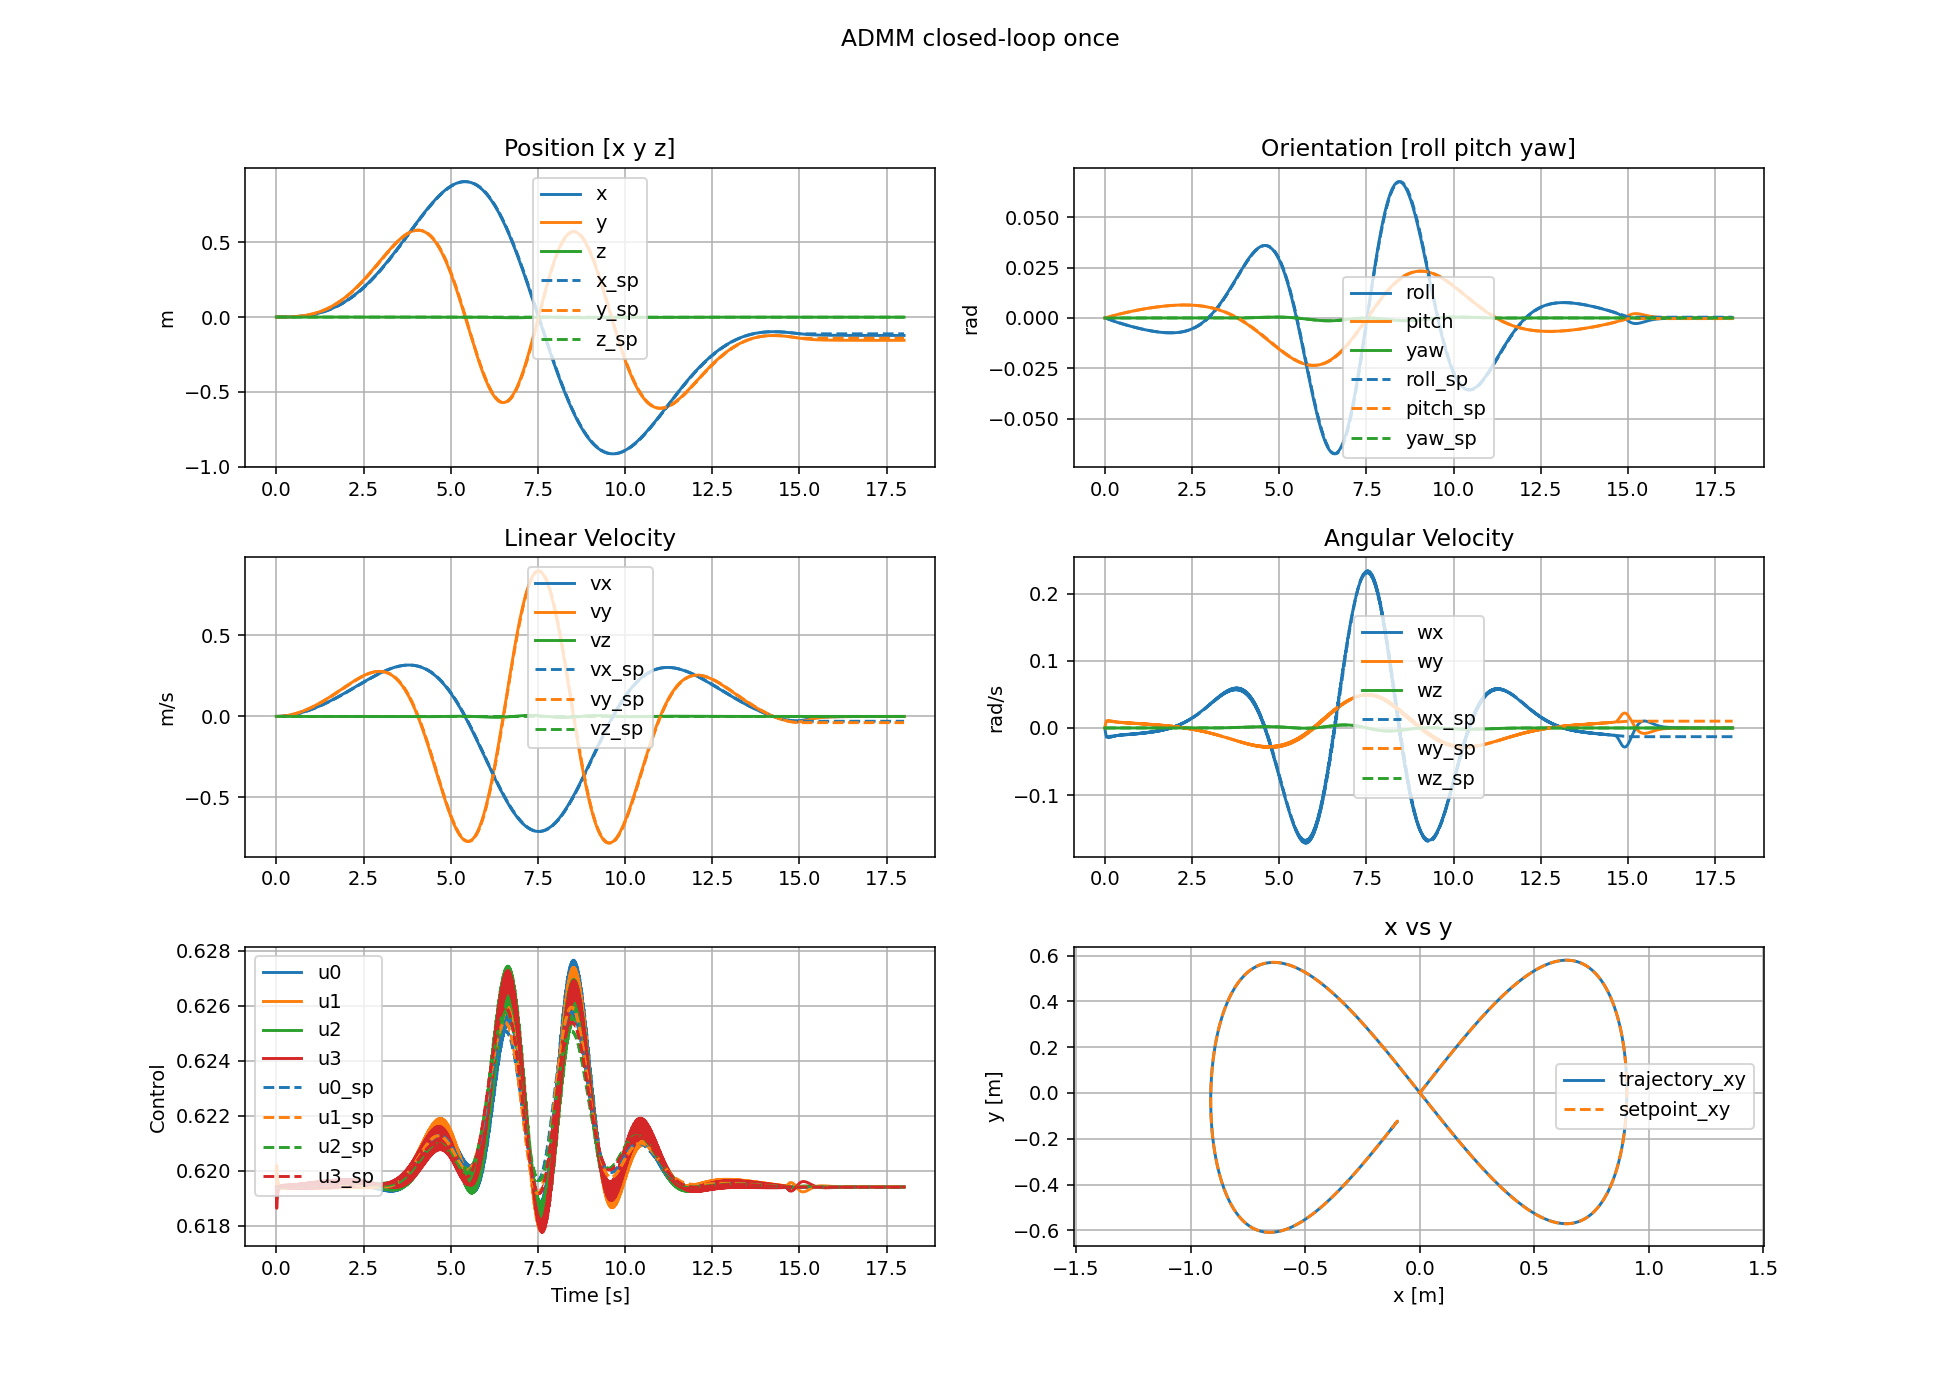

Values plotted in this chart, from the file beside it:
t, x0, x1, x2, x3, x4, x5, x6, x7, x8, x9, x10, x11, u0, u1, u2, u3
0, 0, 0, 0, 0, 0, 0, 0, 0, 0, 0, 0, 0, 0.6194, 0.6194, 0.6194, 0.6194
0.01, 1.55865e-09, 1.99161e-09, -8.70511e-10, -1.21811e-05, 9.53302e-06, 3.35531e-09, 6.23458e-07, 7.96643e-07, -1.7411e-07, -0.004872, 0.003813, 1.34212e-06, 0.6195, 0.6202, 0.6193, 0.6186
0.02, 2.43803e-08, 3.11526e-08, -3.51578e-09, -4.43631e-05, 3.47188e-05, 1.27135e-08, 4.76444e-06, 6.08791e-06, -3.5504e-07, -0.008, 0.006261, 2.40115e-06, 0.6195, 0.6199, 0.6193, 0.6189
0.03, 1.17086e-07, 1.4961e-07, -8.12014e-09, -9.03459e-05, 7.07053e-05, 2.81272e-08, 1.49535e-05, 1.91072e-05, -5.66158e-07, -0.01039, 0.008133, 3.76435e-06, 0.6195, 0.6198, 0.6194, 0.619
0.04, 3.49714e-07, 4.46858e-07, -1.48313e-08, -0.0001457, 0.000114, 4.96517e-08, 3.29887e-05, 4.21523e-05, -7.76756e-07, -0.01175, 0.009194, 4.84544e-06, 0.6194, 0.6196, 0.6194, 0.6192
0.05, 8.06867e-07, 1.031e-06, -2.37825e-08, -0.0002074, 0.0001623, 7.72978e-08, 6.00201e-05, 7.66925e-05, -1.01464e-06, -0.01292, 0.01011, 6.21299e-06, 0.6194, 0.6196, 0.6194, 0.6192
0.06, 1.58296e-06, 2.02268e-06, -3.51283e-08, -0.0002732, 0.0002138, 1.11069e-07, 9.68828e-05, 0.0001238, -1.25619e-06, -0.0134, 0.01049, 7.29532e-06, 0.6194, 0.6195, 0.6194, 0.6193
0.07, 2.77885e-06, 3.55077e-06, -4.90219e-08, -0.0003416, 0.0002674, 1.50939e-07, 0.000144, 0.0001841, -1.52474e-06, -0.01398, 0.01094, 8.65297e-06, 0.6194, 0.6195, 0.6194, 0.6193
0.08, 4.49953e-06, 5.74942e-06, -6.56418e-08, -0.0004117, 0.0003222, 1.96888e-07, 0.0002019, 0.000258, -1.80203e-06, -0.01403, 0.01098, 9.72666e-06, 0.6194, 0.6194, 0.6194, 0.6194
0.09, 6.85243e-06, 8.75592e-06, -8.51627e-08, -0.0004826, 0.0003777, 2.48875e-07, 0.0002705, 0.0003457, -2.1055e-06, -0.01433, 0.01121, 1.10681e-05, 0.6194, 0.6195, 0.6194, 0.6194
0.1, 9.94636e-06, 1.27093e-05, -1.07775e-07, -0.0005538, 0.0004334, 3.06873e-07, 0.0003501, 0.0004473, -2.42086e-06, -0.01416, 0.01108, 1.21311e-05, 0.6194, 0.6194, 0.6194, 0.6194
0.11, 1.38906e-05, 1.77492e-05, -1.33674e-07, -0.000625, 0.0004891, 3.70818e-07, 0.0004406, 0.000563, -2.76326e-06, -0.01432, 0.01121, 1.34468e-05, 0.6194, 0.6194, 0.6194, 0.6194
0.12, 1.87945e-05, 2.40153e-05, -1.63104e-07, -0.0006959, 0.0005446, 4.40648e-07, 0.000542, 0.0006926, -3.12779e-06, -0.01404, 0.01099, 1.44851e-05, 0.6194, 0.6194, 0.6194, 0.6195
0.13, 2.47667e-05, 3.16466e-05, -1.96293e-07, -0.0007663, 0.0005997, 5.16307e-07, 0.0006543, 0.000836, -3.51543e-06, -0.01415, 0.01107, 1.57783e-05, 0.6194, 0.6194, 0.6194, 0.6194
0.14, 3.19156e-05, 4.07813e-05, -2.33478e-07, -0.0008362, 0.0006544, 5.97746e-07, 0.0007773, 0.0009932, -3.92742e-06, -0.0138, 0.0108, 1.67974e-05, 0.6194, 0.6194, 0.6194, 0.6195
0.15, 4.03484e-05, 5.15566e-05, -2.7491e-07, -0.0009054, 0.0007086, 6.8487e-07, 0.000911, 0.001164, -4.3654e-06, -0.01389, 0.01087, 1.80524e-05, 0.6194, 0.6194, 0.6194, 0.6194
0.16, 5.01714e-05, 6.41082e-05, -3.20843e-07, -0.000974, 0.0007622, 7.77618e-07, 0.001055, 0.001348, -4.82796e-06, -0.01352, 0.01058, 1.90467e-05, 0.6194, 0.6194, 0.6194, 0.6195
0.17, 6.14898e-05, 7.85707e-05, -3.71518e-07, -0.001042, 0.0008153, 8.75923e-07, 0.00121, 0.001546, -5.31426e-06, -0.01361, 0.01065, 2.02754e-05, 0.6194, 0.6194, 0.6194, 0.6194
0.18, 7.44076e-05, 9.50769e-05, -4.27192e-07, -0.001109, 0.0008678, 9.79732e-07, 0.001375, 0.001757, -5.82819e-06, -0.01321, 0.01034, 2.1248e-05, 0.6194, 0.6193, 0.6194, 0.6195
0.19, 8.90279e-05, 0.0001138, -4.88101e-07, -0.001175, 0.0009197, 1.08897e-06, 0.001551, 0.001981, -6.36165e-06, -0.01331, 0.01042, 2.24476e-05, 0.6194, 0.6194, 0.6194, 0.6194
0.2, 0.0001055, 0.0001347, -5.54488e-07, -0.001241, 0.000971, 1.20359e-06, 0.001736, 0.002218, -6.92407e-06, -0.01291, 0.0101, 2.3399e-05, 0.6194, 0.6193, 0.6194, 0.6195
0.21, 0.0001238, 0.0001582, -6.26585e-07, -0.001306, 0.001022, 1.32351e-06, 0.001932, 0.002468, -7.50403e-06, -0.01303, 0.0102, 2.4571e-05, 0.6194, 0.6194, 0.6194, 0.6194
0.22, 0.0001441, 0.0001842, -7.04649e-07, -0.00137, 0.001072, 1.44867e-06, 0.002137, 0.002731, -8.11773e-06, -0.01262, 0.009875, 2.54935e-05, 0.6194, 0.6193, 0.6194, 0.6195
0.23, 0.0001666, 0.0002128, -7.88915e-07, -0.001433, 0.001122, 1.57898e-06, 0.002352, 0.003005, -8.74488e-06, -0.01275, 0.00998, 2.66279e-05, 0.6194, 0.6194, 0.6194, 0.6194
0.24, 0.0001912, 0.0002443, -8.79611e-07, -0.001496, 0.001171, 1.71436e-06, 0.002577, 0.003293, -9.40405e-06, -0.01234, 0.009656, 2.75234e-05, 0.6194, 0.6193, 0.6194, 0.6195
0.25, 0.0002181, 0.0002787, -9.76953e-07, -0.001558, 0.001219, 1.85473e-06, 0.002811, 0.003592, -1.00744e-05, -0.01249, 0.009776, 2.86263e-05, 0.6194, 0.6194, 0.6194, 0.6194
0.26, 0.0002475, 0.0003162, -1.08116e-06, -0.001619, 0.001267, 2.00005e-06, 0.003055, 0.003904, -1.07773e-05, -0.01208, 0.00945, 2.95007e-05, 0.6194, 0.6193, 0.6194, 0.6195
0.27, 0.0002793, 0.0003568, -1.19243e-06, -0.00168, 0.001315, 2.15024e-06, 0.003309, 0.004228, -1.14877e-05, -0.01225, 0.009585, 3.05743e-05, 0.6194, 0.6194, 0.6194, 0.6194
0.28, 0.0003137, 0.0004008, -1.31097e-06, -0.00174, 0.001362, 2.30524e-06, 0.003571, 0.004563, -1.22307e-05, -0.01183, 0.009257, 3.1425e-05, 0.6194, 0.6193, 0.6194, 0.6195
0.29, 0.0003507, 0.0004481, -1.43694e-06, -0.0018, 0.001409, 2.46497e-06, 0.003843, 0.004911, -1.29754e-05, -0.01202, 0.009408, 3.24679e-05, 0.6194, 0.6194, 0.6194, 0.6194
0.3, 0.0003905, 0.000499, -1.57053e-06, -0.001859, 0.001455, 2.62937e-06, 0.004124, 0.00527, -1.37537e-05, -0.0116, 0.009077, 3.32931e-05, 0.6194, 0.6193, 0.6194, 0.6195
0.31, 0.0004332, 0.0005536, -1.7119e-06, -0.001918, 0.001501, 2.79837e-06, 0.004414, 0.00564, -1.45319e-05, -0.01181, 0.009243, 3.43065e-05, 0.6194, 0.6194, 0.6194, 0.6194
0.32, 0.0004789, 0.0006119, -1.86121e-06, -0.001976, 0.001546, 2.9719e-06, 0.004713, 0.006022, -1.53419e-05, -0.01139, 0.008911, 3.51057e-05, 0.6194, 0.6193, 0.6194, 0.6195
0.33, 0.0005275, 0.0006741, -2.01859e-06, -0.002033, 0.001591, 3.14989e-06, 0.005021, 0.006415, -1.61459e-05, -0.01162, 0.009091, 3.60902e-05, 0.6194, 0.6195, 0.6194, 0.6194
0.34, 0.0005793, 0.0007402, -2.18418e-06, -0.00209, 0.001636, 3.33228e-06, 0.005337, 0.00682, -1.6985e-05, -0.01119, 0.008756, 3.68658e-05, 0.6194, 0.6193, 0.6194, 0.6195
0.35, 0.0006343, 0.0008105, -2.35811e-06, -0.002147, 0.00168, 3.519e-06, 0.005662, 0.007235, -1.78127e-05, -0.01144, 0.008951, 3.78228e-05, 0.6194, 0.6195, 0.6194, 0.6194
0.36, 0.0006926, 0.000885, -2.54047e-06, -0.002203, 0.001724, 3.71001e-06, 0.005996, 0.007662, -1.86731e-05, -0.01101, 0.008613, 3.85794e-05, 0.6194, 0.6193, 0.6194, 0.6195
0.37, 0.0007542, 0.0009638, -2.73137e-06, -0.002258, 0.001767, 3.90522e-06, 0.006339, 0.0081, -1.95194e-05, -0.01127, 0.008823, 3.9506e-05, 0.6194, 0.6195, 0.6194, 0.6194
0.38, 0.0008194, 0.001047, -2.93089e-06, -0.002314, 0.001811, 4.10458e-06, 0.00669, 0.008548, -2.03983e-05, -0.01084, 0.008482, 4.02358e-05, 0.6194, 0.6193, 0.6194, 0.6195
0.39, 0.0008881, 0.001135, -3.13912e-06, -0.002369, 0.001854, 4.308e-06, 0.007049, 0.009008, -2.12601e-05, -0.01112, 0.008704, 4.11323e-05, 0.6194, 0.6195, 0.6194, 0.6194
0.4, 0.0009604, 0.001227, -3.35612e-06, -0.002423, 0.001896, 4.51543e-06, 0.007417, 0.009478, -2.21549e-05, -0.01068, 0.00836, 4.18403e-05, 0.6194, 0.6193, 0.6194, 0.6195
0.41, 0.001036, 0.001324, -3.58197e-06, -0.002477, 0.001939, 4.72679e-06, 0.007793, 0.009958, -2.3029e-05, -0.01098, 0.008596, 4.27052e-05, 0.6194, 0.6195, 0.6194, 0.6194
0.42, 0.001116, 0.001426, -3.81672e-06, -0.002531, 0.001981, 4.94202e-06, 0.008178, 0.01045, -2.39349e-05, -0.01054, 0.008248, 4.33913e-05, 0.6194, 0.6193, 0.6194, 0.6195
0.43, 0.0012, 0.001533, -4.06041e-06, -0.002585, 0.002023, 5.16107e-06, 0.008571, 0.01095, -2.48166e-05, -0.01086, 0.008496, 4.42293e-05, 0.6194, 0.6195, 0.6194, 0.6194
0.44, 0.001288, 0.001645, -4.31307e-06, -0.002638, 0.002064, 5.38386e-06, 0.008972, 0.01146, -2.57312e-05, -0.0104, 0.008143, 4.48904e-05, 0.6194, 0.6193, 0.6194, 0.6195
0.45, 0.001379, 0.001763, -4.57474e-06, -0.002691, 0.002106, 5.61034e-06, 0.009381, 0.01199, -2.66172e-05, -0.01074, 0.008404, 4.57036e-05, 0.6194, 0.6195, 0.6194, 0.6194
0.46, 0.001475, 0.001885, -4.84543e-06, -0.002743, 0.002147, 5.84046e-06, 0.009798, 0.01252, -2.75352e-05, -0.01028, 0.008047, 4.63452e-05, 0.6194, 0.6193, 0.6194, 0.6195
0.47, 0.001575, 0.002013, -5.12514e-06, -0.002795, 0.002188, 6.07413e-06, 0.01022, 0.01306, -2.84232e-05, -0.01063, 0.008318, 4.7129e-05, 0.6194, 0.6195, 0.6194, 0.6194
0.48, 0.00168, 0.002146, -5.4139e-06, -0.002847, 0.002228, 6.31131e-06, 0.01066, 0.01362, -2.93433e-05, -0.01017, 0.007957, 4.77476e-05, 0.6194, 0.6193, 0.6194, 0.6195
0.49, 0.001789, 0.002285, -5.71168e-06, -0.002899, 0.002269, 6.55193e-06, 0.0111, 0.01418, -3.02293e-05, -0.01053, 0.008239, 4.85045e-05, 0.6194, 0.6195, 0.6194, 0.6194
0.5, 0.001902, 0.00243, -6.01849e-06, -0.002951, 0.002309, 6.79593e-06, 0.01155, 0.01475, -3.11475e-05, -0.01006, 0.007872, 4.91019e-05, 0.6194, 0.6193, 0.6194, 0.6195
0.51, 0.00202, 0.002581, -6.33429e-06, -0.003002, 0.002349, 7.04325e-06, 0.012, 0.01534, -3.20292e-05, -0.01043, 0.008165, 4.98335e-05, 0.6194, 0.6195, 0.6194, 0.6194
0.52, 0.002142, 0.002737, -6.65907e-06, -0.003053, 0.002389, 7.29384e-06, 0.01247, 0.01593, -3.2943e-05, -0.009955, 0.007793, 5.04112e-05, 0.6194, 0.6193, 0.6194, 0.6195
0.53, 0.002269, 0.002899, -6.9928e-06, -0.003103, 0.002429, 7.54763e-06, 0.01294, 0.01654, -3.38192e-05, -0.01034, 0.008096, 5.11138e-05, 0.6194, 0.6195, 0.6194, 0.6194
0.54, 0.002401, 0.003068, -7.33545e-06, -0.003154, 0.002468, 7.80456e-06, 0.01342, 0.01715, -3.47282e-05, -0.009859, 0.007718, 5.16692e-05, 0.6194, 0.6193, 0.6194, 0.6195
0.55, 0.002537, 0.003242, -7.68699e-06, -0.003204, 0.002508, 8.06457e-06, 0.01391, 0.01777, -3.55964e-05, -0.01026, 0.00803, 5.23462e-05, 0.6194, 0.6195, 0.6194, 0.6194
0.56, 0.002679, 0.003423, -8.04738e-06, -0.003254, 0.002547, 8.3276e-06, 0.01441, 0.01841, -3.6498e-05, -0.009766, 0.007646, 5.288e-05, 0.6194, 0.6193, 0.6194, 0.6195
0.57, 0.002826, 0.00361, -8.41656e-06, -0.003304, 0.002586, 8.59359e-06, 0.01491, 0.01905, -3.73557e-05, -0.01018, 0.007968, 5.35313e-05, 0.6194, 0.6195, 0.6194, 0.6194
0.58, 0.002977, 0.003804, -8.79449e-06, -0.003354, 0.002625, 8.86248e-06, 0.01542, 0.0197, -3.8247e-05, -0.009677, 0.007577, 5.40468e-05, 0.6194, 0.6193, 0.6194, 0.6195
0.59, 0.003134, 0.004005, -9.1811e-06, -0.003403, 0.002664, 9.13422e-06, 0.01594, 0.02037, -3.90935e-05, -0.0101, 0.007908, 5.46712e-05, 0.6194, 0.6195, 0.6194, 0.6194
... 1,741 more rows
